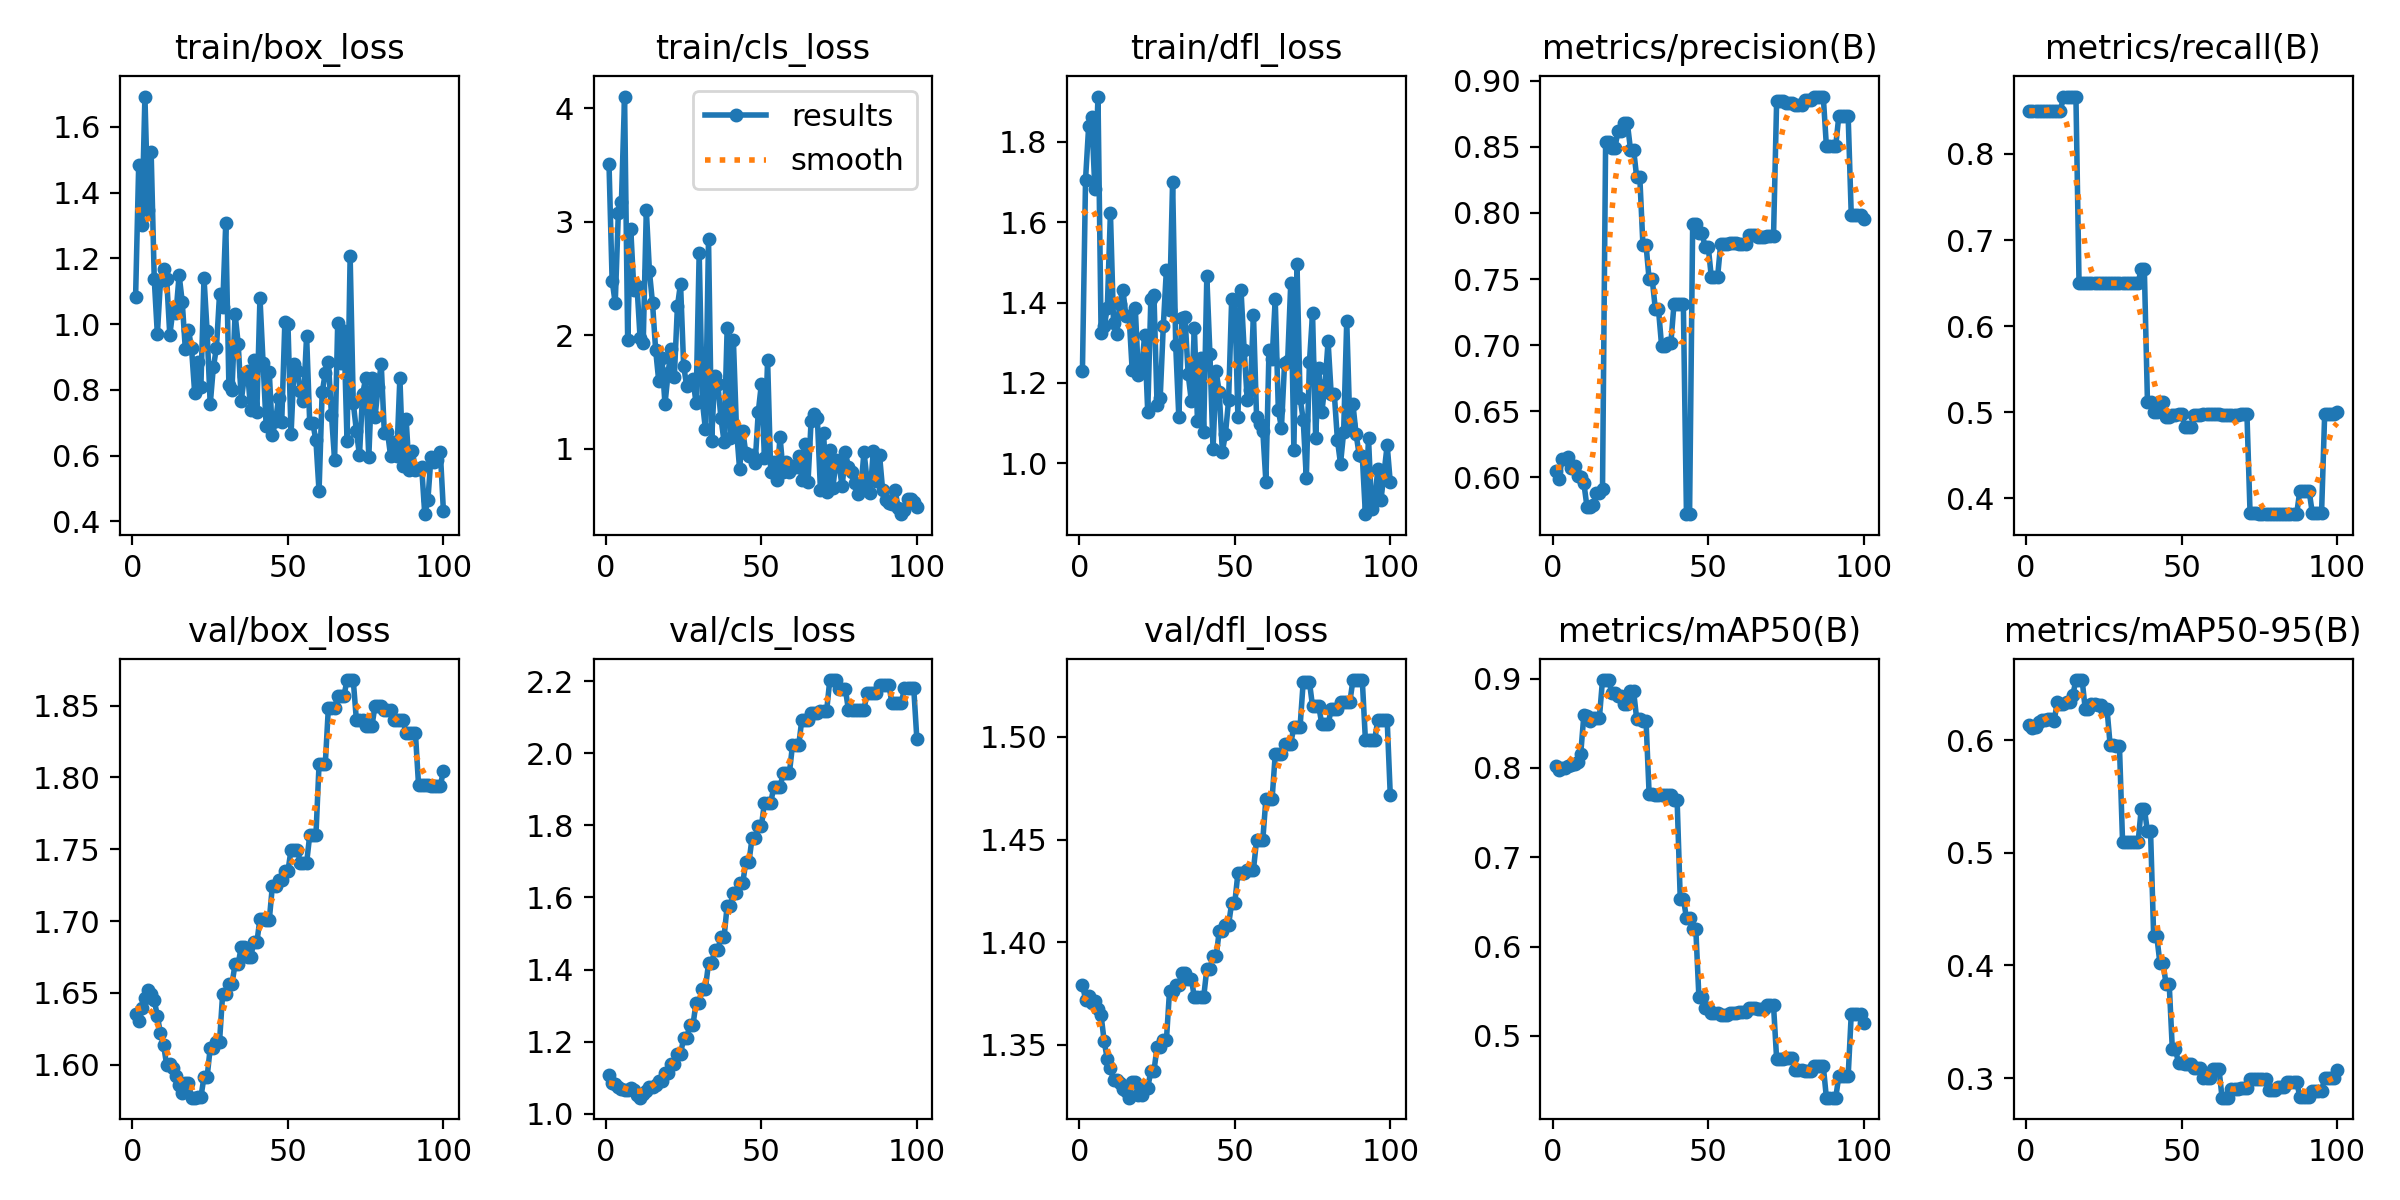

Source data for this figure (header and first rows):
epoch, time, train/box_loss, train/cls_loss, train/dfl_loss, metrics/precision(B), metrics/recall(B), metrics/mAP50(B), metrics/mAP50-95(B), val/box_loss, val/cls_loss, val/dfl_loss, lr/pg0, lr/pg1, lr/pg2
1, 1.439, 1.082, 3.509, 1.231, 0.6049, 0.85, 0.8024, 0.6135, 1.635, 1.108, 1.379, 0, 0, 0
2, 3.053, 1.483, 2.482, 1.706, 0.5988, 0.85, 0.7978, 0.6109, 1.631, 1.086, 1.372, 1.17822e-06, 1.17822e-06, 1.17822e-06
3, 4.668, 1.301, 2.282, 1.838, 0.614, 0.85, 0.7997, 0.6119, 1.639, 1.083, 1.374, 2.33288e-06, 2.33288e-06, 2.33288e-06
4, 6.259, 1.692, 3.08, 1.861, 0.6143, 0.85, 0.7996, 0.6161, 1.646, 1.075, 1.37, 3.46397e-06, 3.46397e-06, 3.46397e-06
5, 8.01, 1.346, 3.179, 1.682, 0.6153, 0.85, 0.8026, 0.6182, 1.652, 1.069, 1.371, 4.5715e-06, 4.5715e-06, 4.5715e-06
6, 9.608, 1.524, 4.105, 1.912, 0.607, 0.85, 0.8034, 0.6183, 1.649, 1.066, 1.368, 5.65548e-06, 5.65548e-06, 5.65548e-06
7, 11.22, 1.137, 1.961, 1.324, 0.6083, 0.85, 0.8047, 0.6187, 1.645, 1.067, 1.364, 6.71588e-06, 6.71588e-06, 6.71588e-06
8, 12.81, 0.9692, 2.933, 1.34, 0.6012, 0.85, 0.8069, 0.6194, 1.634, 1.071, 1.352, 7.75273e-06, 7.75273e-06, 7.75273e-06
9, 14.41, 1.13, 2.395, 1.387, 0.6, 0.85, 0.8161, 0.6173, 1.622, 1.065, 1.343, 8.76602e-06, 8.76602e-06, 8.76602e-06
10, 16.01, 1.167, 2.435, 1.624, 0.5958, 0.85, 0.8589, 0.6341, 1.614, 1.052, 1.339, 9.75574e-06, 9.75574e-06, 9.75574e-06
11, 17.63, 1.137, 1.973, 1.35, 0.578, 0.85, 0.8581, 0.6323, 1.6, 1.045, 1.333, 1.07219e-05, 1.07219e-05, 1.07219e-05
12, 19.33, 0.9669, 1.931, 1.321, 0.5778, 0.8667, 0.853, 0.632, 1.601, 1.055, 1.333, 1.16645e-05, 1.16645e-05, 1.16645e-05
13, 20.95, 1.041, 3.105, 1.398, 0.5794, 0.8667, 0.8558, 0.6339, 1.598, 1.064, 1.331, 1.25835e-05, 1.25835e-05, 1.25835e-05
14, 22.53, 1.034, 2.562, 1.432, 0.5882, 0.8667, 0.8559, 0.6342, 1.592, 1.073, 1.329, 1.3479e-05, 1.3479e-05, 1.3479e-05
15, 24.14, 1.149, 2.281, 1.366, 0.5881, 0.8667, 0.8562, 0.6405, 1.586, 1.073, 1.328, 1.43509e-05, 1.43509e-05, 1.43509e-05
16, 25.71, 1.068, 1.869, 1.368, 0.591, 0.8667, 0.8984, 0.6532, 1.58, 1.081, 1.324, 1.51993e-05, 1.51993e-05, 1.51993e-05
17, 27.33, 0.9235, 1.593, 1.231, 0.8534, 0.65, 0.8984, 0.6536, 1.588, 1.09, 1.332, 1.60241e-05, 1.60241e-05, 1.60241e-05
18, 28.86, 0.9832, 1.801, 1.386, 0.8534, 0.65, 0.8984, 0.6536, 1.588, 1.09, 1.332, 1.68253e-05, 1.68253e-05, 1.68253e-05
19, 30.48, 0.9262, 1.392, 1.219, 0.8491, 0.65, 0.8844, 0.6276, 1.577, 1.113, 1.326, 1.7603e-05, 1.7603e-05, 1.7603e-05
20, 32.02, 0.7915, 1.664, 1.23, 0.8491, 0.65, 0.8844, 0.6276, 1.577, 1.113, 1.326, 1.83571e-05, 1.83571e-05, 1.83571e-05
21, 33.65, 0.8857, 1.878, 1.319, 0.8623, 0.65, 0.8802, 0.6327, 1.577, 1.138, 1.329, 1.90876e-05, 1.90876e-05, 1.90876e-05
22, 35.34, 0.8094, 1.631, 1.127, 0.8623, 0.65, 0.8802, 0.6327, 1.577, 1.138, 1.329, 1.97946e-05, 1.97946e-05, 1.97946e-05
23, 36.95, 1.14, 2.254, 1.408, 0.8678, 0.65, 0.8712, 0.6315, 1.591, 1.166, 1.337, 2.0478e-05, 2.0478e-05, 2.0478e-05
24, 38.52, 0.9786, 2.456, 1.418, 0.8678, 0.65, 0.8712, 0.6315, 1.591, 1.166, 1.337, 2.11379e-05, 2.11379e-05, 2.11379e-05
25, 40.08, 0.7557, 1.73, 1.146, 0.848, 0.65, 0.886, 0.6279, 1.612, 1.21, 1.349, 2.17741e-05, 2.17741e-05, 2.17741e-05
26, 41.64, 0.8684, 1.549, 1.162, 0.848, 0.65, 0.886, 0.6279, 1.612, 1.21, 1.349, 2.23869e-05, 2.23869e-05, 2.23869e-05
27, 43.25, 0.9275, 1.584, 1.341, 0.827, 0.65, 0.8547, 0.5959, 1.616, 1.247, 1.352, 2.2976e-05, 2.2976e-05, 2.2976e-05
28, 44.8, 1.091, 1.613, 1.482, 0.827, 0.65, 0.8547, 0.5959, 1.616, 1.247, 1.352, 2.35417e-05, 2.35417e-05, 2.35417e-05
29, 46.5, 1.052, 1.4, 1.381, 0.7758, 0.65, 0.8528, 0.5947, 1.649, 1.308, 1.376, 2.40837e-05, 2.40837e-05, 2.40837e-05
30, 48.03, 1.307, 2.727, 1.701, 0.7758, 0.65, 0.8528, 0.5947, 1.649, 1.308, 1.376, 2.46022e-05, 2.46022e-05, 2.46022e-05
31, 49.6, 0.8156, 1.423, 1.293, 0.7497, 0.65, 0.7703, 0.5096, 1.656, 1.347, 1.379, 2.50971e-05, 2.50971e-05, 2.50971e-05
32, 51.14, 0.8004, 1.17, 1.114, 0.7497, 0.65, 0.7703, 0.5096, 1.656, 1.347, 1.379, 2.55685e-05, 2.55685e-05, 2.55685e-05
33, 52.75, 1.03, 2.849, 1.362, 0.7272, 0.65, 0.7696, 0.5097, 1.67, 1.417, 1.385, 2.60163e-05, 2.60163e-05, 2.60163e-05
34, 54.29, 0.9407, 1.07, 1.363, 0.7272, 0.65, 0.7696, 0.5097, 1.67, 1.417, 1.385, 2.64405e-05, 2.64405e-05, 2.64405e-05
35, 55.88, 0.7676, 1.639, 1.222, 0.6997, 0.65, 0.7695, 0.5096, 1.682, 1.453, 1.382, 2.68412e-05, 2.68412e-05, 2.68412e-05
36, 57.55, 0.8431, 1.57, 1.156, 0.6997, 0.65, 0.7695, 0.5096, 1.682, 1.453, 1.382, 2.72183e-05, 2.72183e-05, 2.72183e-05
37, 59.13, 0.8573, 1.268, 1.337, 0.7019, 0.6667, 0.7695, 0.5393, 1.675, 1.49, 1.373, 2.75718e-05, 2.75718e-05, 2.75718e-05
38, 60.67, 0.7403, 1.06, 1.105, 0.7019, 0.6667, 0.7695, 0.5393, 1.675, 1.49, 1.373, 2.79018e-05, 2.79018e-05, 2.79018e-05
39, 62.27, 0.8917, 2.065, 1.261, 0.7314, 0.5125, 0.7637, 0.5192, 1.685, 1.577, 1.373, 2.82082e-05, 2.82082e-05, 2.82082e-05
40, 63.85, 0.7341, 1.095, 1.079, 0.7314, 0.5125, 0.7637, 0.5192, 1.685, 1.577, 1.373, 2.84911e-05, 2.84911e-05, 2.84911e-05
41, 65.41, 1.081, 1.956, 1.465, 0.731, 0.5, 0.6538, 0.4261, 1.702, 1.613, 1.387, 2.87504e-05, 2.87504e-05, 2.87504e-05
42, 67.14, 0.8828, 1.168, 1.272, 0.731, 0.5, 0.6538, 0.4261, 1.702, 1.613, 1.387, 2.89861e-05, 2.89861e-05, 2.89861e-05
43, 68.74, 0.6894, 0.8165, 1.035, 0.5723, 0.5116, 0.6321, 0.4024, 1.701, 1.64, 1.393, 2.91983e-05, 2.91983e-05, 2.91983e-05
44, 70.28, 0.8535, 1.157, 1.229, 0.5723, 0.5116, 0.6321, 0.4024, 1.701, 1.64, 1.393, 2.93869e-05, 2.93869e-05, 2.93869e-05
45, 71.85, 0.6626, 0.9601, 1.176, 0.7917, 0.495, 0.6201, 0.3834, 1.725, 1.698, 1.405, 2.9552e-05, 2.9552e-05, 2.9552e-05
46, 73.39, 0.7052, 0.9353, 1.028, 0.7917, 0.495, 0.6201, 0.3834, 1.725, 1.698, 1.405, 2.96935e-05, 2.96935e-05, 2.96935e-05
47, 75.01, 0.776, 0.9456, 1.074, 0.7845, 0.4969, 0.5436, 0.3258, 1.728, 1.764, 1.408, 2.98114e-05, 2.98114e-05, 2.98114e-05
48, 76.73, 0.7026, 0.8716, 1.156, 0.7845, 0.4969, 0.5436, 0.3258, 1.728, 1.764, 1.408, 2.99058e-05, 2.99058e-05, 2.99058e-05
49, 78.34, 1.005, 1.321, 1.409, 0.7746, 0.4982, 0.5312, 0.3132, 1.735, 1.798, 1.419, 2.99766e-05, 2.99766e-05, 2.99766e-05
50, 79.88, 1, 1.57, 1.406, 0.7746, 0.4982, 0.5312, 0.3132, 1.735, 1.798, 1.419, 3.00238e-05, 3.00238e-05, 3.00238e-05
51, 81.48, 0.6655, 0.9136, 1.115, 0.7514, 0.4833, 0.526, 0.3126, 1.75, 1.863, 1.434, 3.00475e-05, 3.00475e-05, 3.00475e-05
52, 83.03, 0.8788, 1.782, 1.431, 0.7514, 0.4833, 0.526, 0.3126, 1.75, 1.863, 1.434, 3.00476e-05, 3.00476e-05, 3.00476e-05
53, 84.57, 0.8563, 0.7952, 1.283, 0.7514, 0.4833, 0.526, 0.3126, 1.75, 1.863, 1.434, 3.00242e-05, 3.00242e-05, 3.00242e-05
54, 86.17, 0.7981, 0.8818, 1.158, 0.7765, 0.4973, 0.5238, 0.3092, 1.74, 1.905, 1.435, 2.99772e-05, 2.99772e-05, 2.99772e-05
55, 87.83, 0.7673, 0.7228, 1.182, 0.7765, 0.4973, 0.5238, 0.3092, 1.74, 1.905, 1.435, 2.99066e-05, 2.99066e-05, 2.99066e-05
56, 89.39, 0.9647, 1.105, 1.37, 0.7765, 0.4973, 0.5238, 0.3092, 1.74, 1.905, 1.435, 2.98125e-05, 2.98125e-05, 2.98125e-05
57, 91, 0.7005, 0.7893, 1.115, 0.7772, 0.4976, 0.5252, 0.3001, 1.76, 1.944, 1.45, 2.96948e-05, 2.96948e-05, 2.96948e-05
58, 92.53, 0.6983, 0.8795, 1.097, 0.7772, 0.4976, 0.5252, 0.3001, 1.76, 1.944, 1.45, 2.95535e-05, 2.95535e-05, 2.95535e-05
59, 94.07, 0.6466, 0.7948, 1.081, 0.7772, 0.4976, 0.5252, 0.3001, 1.76, 1.944, 1.45, 2.93887e-05, 2.93887e-05, 2.93887e-05
60, 95.67, 0.4915, 0.8448, 0.9545, 0.7765, 0.4978, 0.5273, 0.308, 1.809, 2.021, 1.47, 2.92003e-05, 2.92003e-05, 2.92003e-05
... 40 more rows
